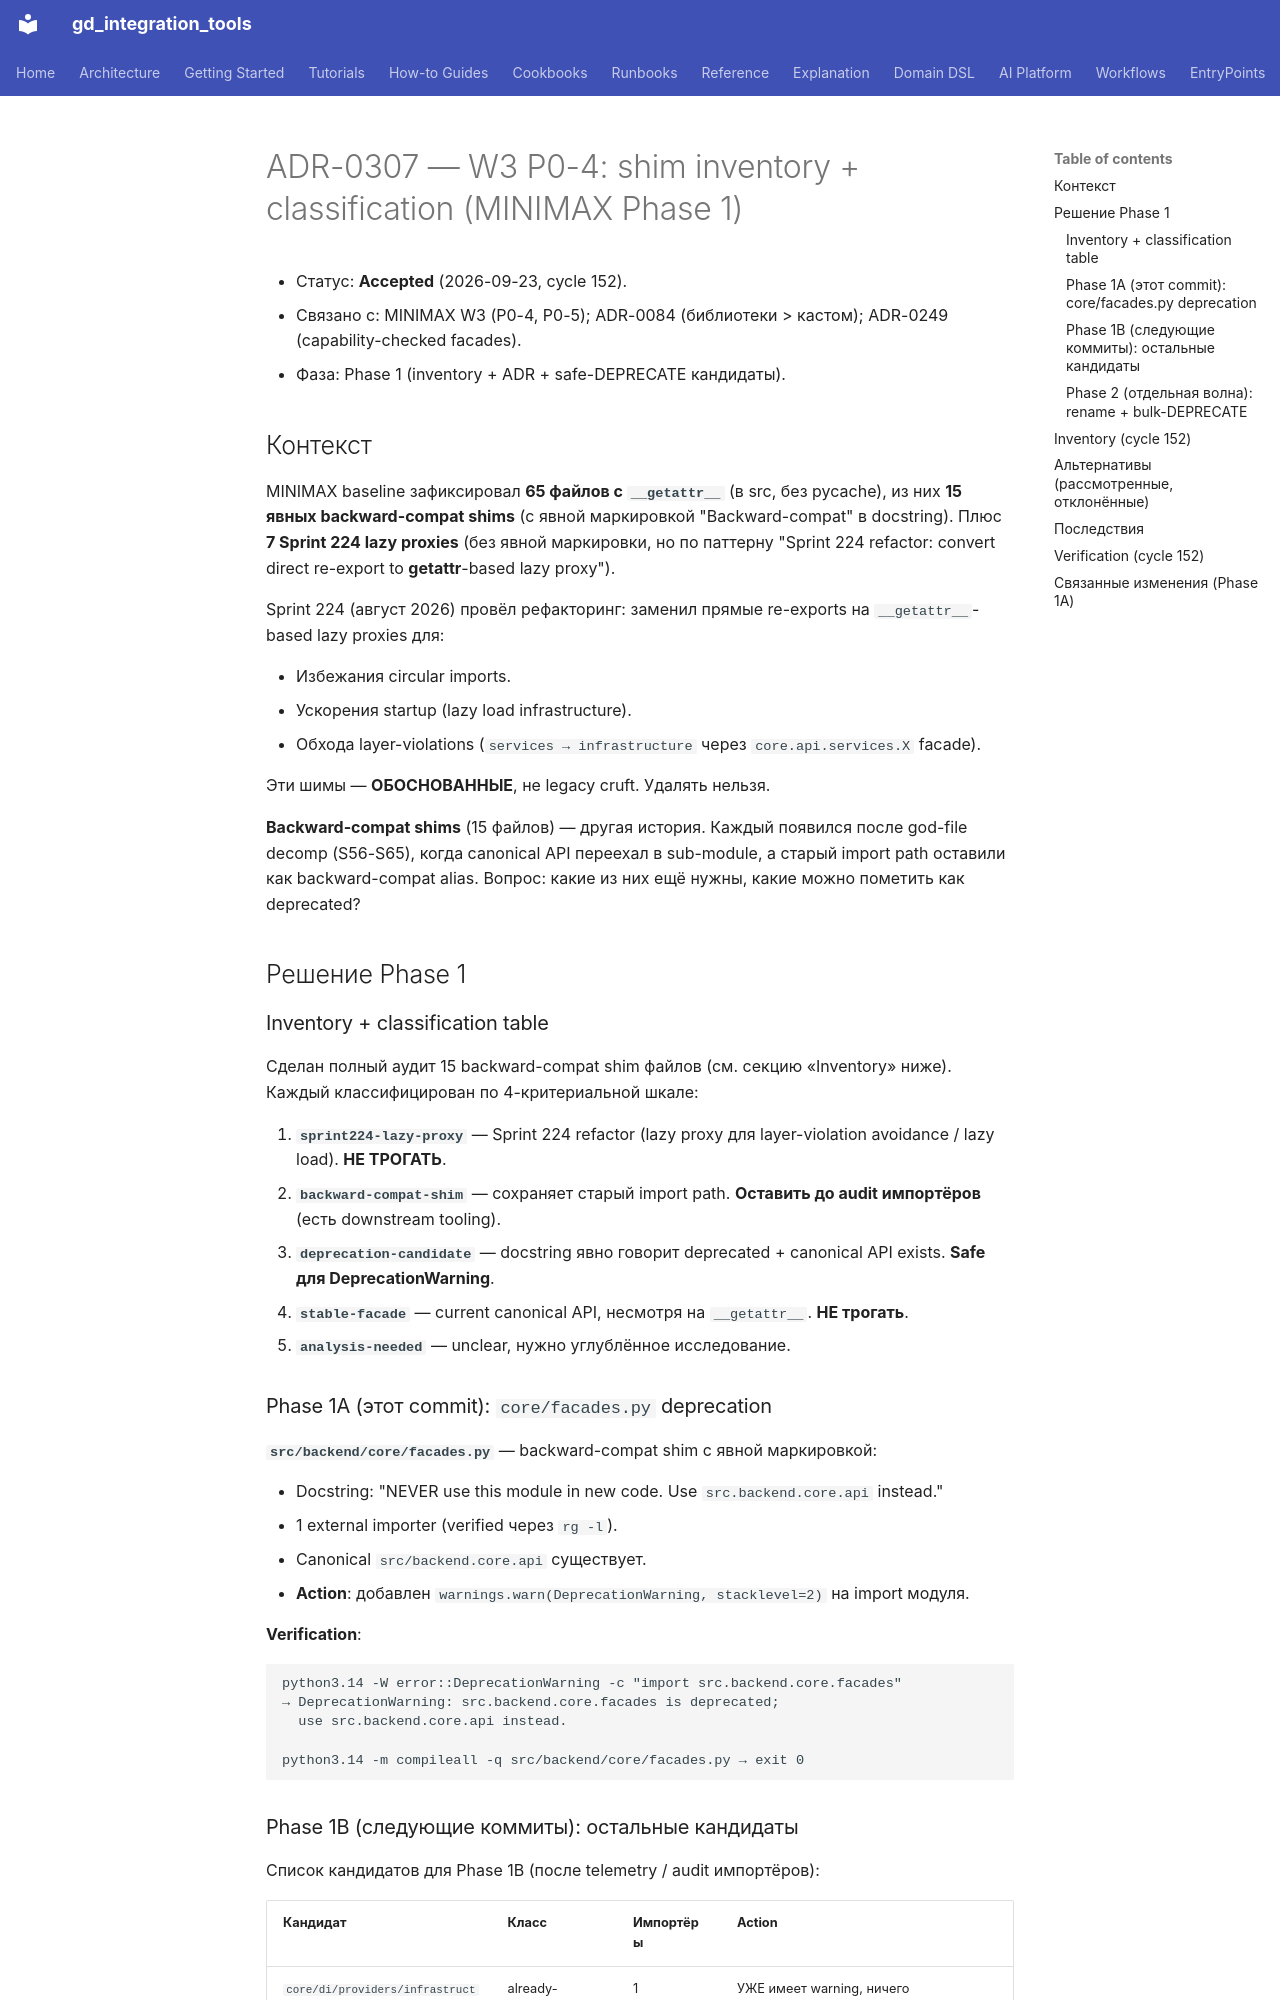

repository: IvanKorch1289/gd_integration_tools · page: adr/0307-w3-p0-4-shim-inventory-classification/index.html · generator: mkdocs

# ADR-0307 — W3 P0-4: shim inventory + classification (MINIMAX Phase 1)

* Статус: **Accepted** (2026-09-23, cycle 152).
* Связано с: MINIMAX W3 (P0-4, P0-5); ADR-0084 (библиотеки > кастом);
  ADR-0249 (capability-checked facades).
* Фаза: Phase 1 (inventory + ADR + safe-DEPRECATE кандидаты).

## Контекст

MINIMAX baseline зафиксировал **65 файлов с `__getattr__`** (в src, без
pycache), из них **15 явных backward-compat shims** (с явной маркировкой
"Backward-compat" в docstring). Плюс **7 Sprint 224 lazy proxies** (без
явной маркировки, но по паттерну "Sprint 224 refactor: convert direct
re-export to __getattr__-based lazy proxy").

Sprint 224 (август 2026) провёл рефакторинг: заменил прямые re-exports
на `__getattr__`-based lazy proxies для:

* Избежания circular imports.
* Ускорения startup (lazy load infrastructure).
* Обхода layer-violations (`services → infrastructure` через
  `core.api.services.X` facade).

Эти шимы — **ОБОСНОВАННЫЕ**, не legacy cruft. Удалять нельзя.

**Backward-compat shims** (15 файлов) — другая история. Каждый появился
после god-file decomp (S56-S65), когда canonical API переехал в
sub-module, а старый import path оставили как backward-compat alias.
Вопрос: какие из них ещё нужны, какие можно пометить как deprecated?

## Решение Phase 1

### Inventory + classification table

Сделан полный аудит 15 backward-compat shim файлов (см. секцию «Inventory»
ниже). Каждый классифицирован по 4-критериальной шкале:

1. **`sprint224-lazy-proxy`** — Sprint 224 refactor (lazy proxy для
   layer-violation avoidance / lazy load). **НЕ ТРОГАТЬ**.
2. **`backward-compat-shim`** — сохраняет старый import path. **Оставить
   до audit импортёров** (есть downstream tooling).
3. **`deprecation-candidate`** — docstring явно говорит deprecated +
   canonical API exists. **Safe для DeprecationWarning**.
4. **`stable-facade`** — current canonical API, несмотря на `__getattr__`.
   **НЕ трогать**.
5. **`analysis-needed`** — unclear, нужно углублённое исследование.

### Phase 1A (этот commit): `core/facades.py` deprecation

**`src/backend/core/facades.py`** — backward-compat shim с явной маркировкой:

* Docstring: "NEVER use this module in new code. Use
  `src.backend.core.api` instead."
* 1 external importer (verified через `rg -l`).
* Canonical `src/backend.core.api` существует.
* **Action**: добавлен `warnings.warn(DeprecationWarning, stacklevel=2)`
  на import модуля.

**Verification**:

```
python3.14 -W error::DeprecationWarning -c "import src.backend.core.facades"
→ DeprecationWarning: src.backend.core.facades is deprecated;
  use src.backend.core.api instead.

python3.14 -m compileall -q src/backend/core/facades.py → exit 0
```
